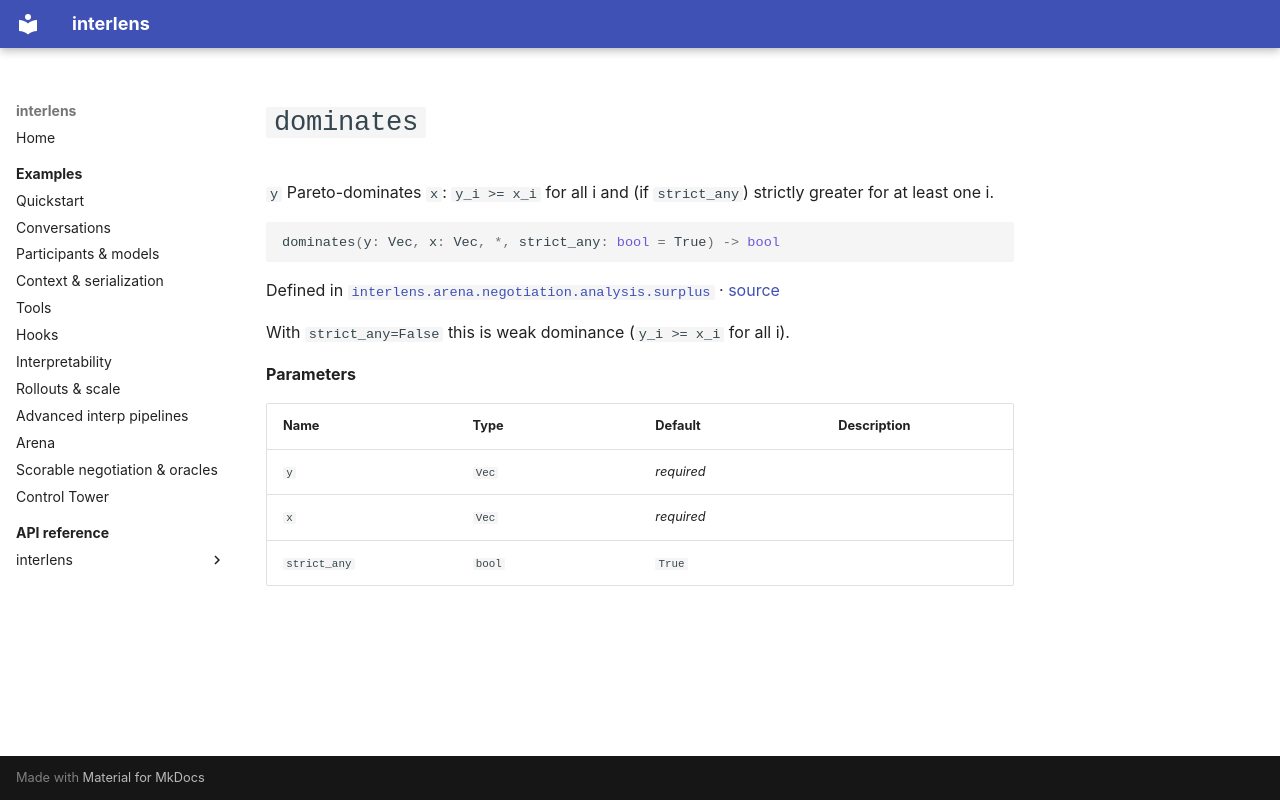

repository: Sid-MB/interlens · page: reference/interlens/arena/negotiation/analysis/surplus/dominates/index.html · generator: mkdocs

# `dominates`

`y` Pareto-dominates `x`: `y_i >= x_i` for all i and (if `strict_any`) strictly greater for at least one i.

```python
dominates(y: Vec, x: Vec, *, strict_any: bool = True) -> bool
```

Defined in [`interlens.arena.negotiation.analysis.surplus`](index.md) · [source](https://github.com/Sid-MB/interlens/blob/main/src/interlens/arena/negotiation/analysis/surplus.py#L47-L55)

With `strict_any=False` this is weak dominance (`y_i >= x_i` for all i).

**Parameters**

| Name | Type | Default | Description |
|---|---|---|---|
| `y` | `Vec` | *required* |  |
| `x` | `Vec` | *required* |  |
| `strict_any` | `bool` | `True` |  |
